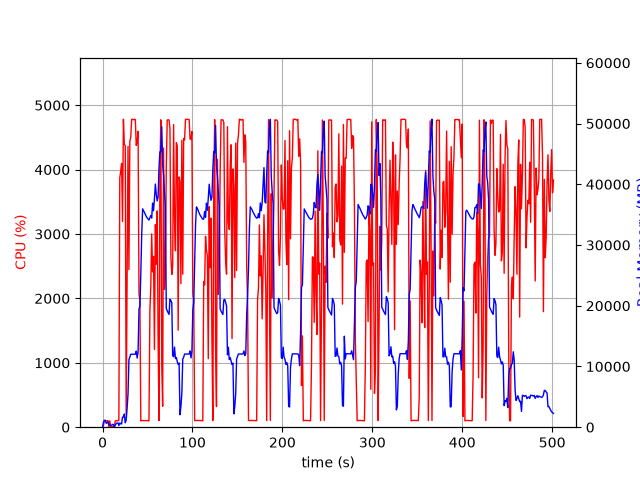

Data behind this chart, as committed beside it:
elapsed_time, nproc, cpu, mem_real, mem_virtual
3.886222839355469e-05, 1, 0.0, 6.172, 27601
1.006, 11, 29.8, 791.4, 19633
2.018, 5, 102.0, 1116, 13382
3.028, 6, 101.0, 1161, 14831
4.037, 3, 100.2, 639.1, 5109
5.045, 3, 100.2, 743.6, 5325
6.054, 3, 100.2, 872.3, 5325
7.062, 4, 2.0, 416.8, 9151
8.07, 3, 100.2, 382, 4771
9.078, 3, 2.0, 328.4, 4720
10.09, 3, 0.0, 273.8, 4666
11.09, 4, 6.9, 467.7, 7254
12.1, 4, 5.9, 450.5, 9288
13.11, 2, 1.0, 64.31, 177.7
14.12, 1, 96.3, 310.5, 1340
15.13, 1, 100.1, 572.5, 1980
16.13, 1, 99.3, 700.4, 2748
17.14, 1, 100.2, 700.4, 2748
18.15, 1, 105.2, 272.6, 31216
19.16, 1, 3872, 703, 31216
20.17, 1, 3972, 540.6, 31252
21.19, 1, 4096, 541.9, 31824
22.2, 1, 3195, 1661, 31824
23.22, 1, 4782, 1661, 31824
24.24, 1, 4387, 2174, 31824
25.26, 1, 4376, 728.7, 31824
26.27, 1, 198.5, 1166, 32848
27.28, 1, 2349, 3062, 33940
28.32, 1, 4361, 5482, 38342
29.33, 1, 2448, 11118, 50144
30.35, 1, 4436, 11549, 50144
31.36, 1, 4504, 12015, 50144
32.38, 1, 4781, 12015, 50144
33.4, 1, 4782, 12015, 50144
34.42, 1, 4773, 12015, 50144
35.44, 1, 4782, 12015, 50144
36.46, 1, 4777, 12015, 50144
37.48, 1, 4377, 12529, 50144
38.5, 1, 4430, 11379, 50144
39.52, 1, 4596, 12376, 53403
40.54, 1, 2067, 19456, 66223
41.55, 1, 1971, 19972, 86703
42.55, 1, 99.2, 25300, 86703
43.56, 1, 103.2, 31798, 86703
44.57, 1, 103.2, 35957, 86703
45.58, 1, 104.2, 35668, 86703
46.58, 1, 103.2, 35374, 86703
47.59, 1, 103.2, 35032, 86703
48.6, 1, 102.2, 34708, 86703
49.61, 1, 102.2, 34476, 86703
50.61, 1, 100.3, 34282, 86703
51.62, 1, 100.2, 34112, 86703
52.63, 1, 1790, 34469, 86703
53.64, 1, 2180, 34859, 86703
54.65, 1, 3002, 34445, 86703
55.66, 1, 2412, 36896, 86703
56.69, 1, 2653, 35648, 86703
57.71, 1, 1208, 37624, 111279
58.72, 1, 3146, 40042, 111279
59.75, 1, 2530, 38364, 111279
... 435 more rows
